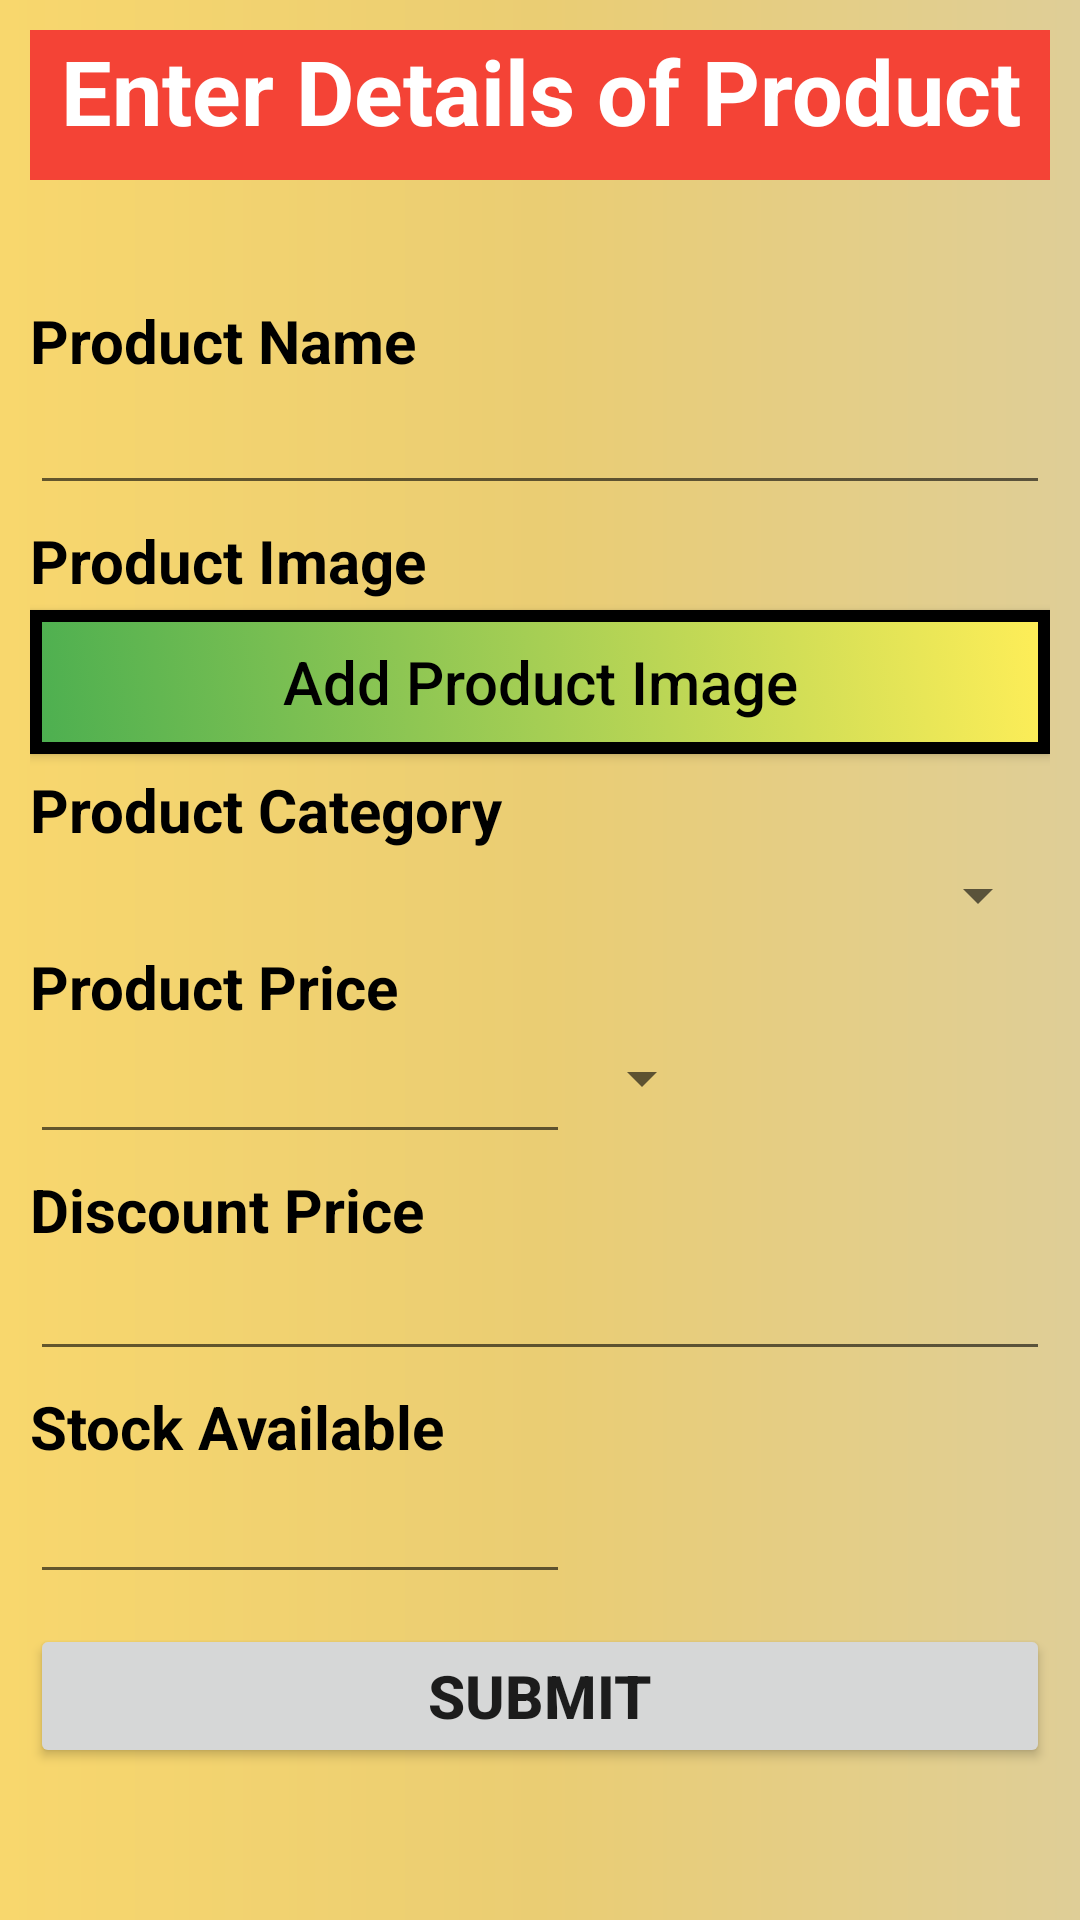

This screen was rendered from an Android layout file. Write that file and the resources it references.
<!-- AndroidManifest.xml: application theme MyTheme -->
<!-- res/layout/activity_insert_into_d_b.xml -->
<?xml version="1.0" encoding="utf-8"?>
<ScrollView xmlns:android="http://schemas.android.com/apk/res/android"
    xmlns:app="http://schemas.android.com/apk/res-auto"
    xmlns:tools="http://schemas.android.com/tools"
    android:layout_width="match_parent"
    android:layout_height="match_parent"
    android:background="@drawable/gradient"
    tools:context=".InsertIntoDBActivity">

    <LinearLayout
        android:layout_width="match_parent"
        android:layout_height="wrap_content"
        android:padding="10dp"
        android:orientation="vertical">
        <TextView
            android:layout_width="match_parent"
            android:layout_height="50dp"
            android:background="@color/red"
            android:text="Enter Details of Product"
            android:textColor="@color/white"
            android:textSize="30sp"
            android:textStyle="bold"
            android:textAlignment="center">
        </TextView>

        <TextView
            android:id="@+id/textView"
            android:layout_width="match_parent"
            android:layout_height="wrap_content"
            android:text="Product Name"
            android:layout_marginTop="40dp"
            android:textColor="@color/black"
            android:textSize="20sp"
            android:textStyle="bold"/>

        <EditText
            android:id="@+id/product_name_et"
            android:layout_width="match_parent"
            android:layout_height="wrap_content"
            android:ems="10"
            android:textColor="@color/black"/>

        <TextView
            android:id="@+id/textView2"
            android:layout_width="match_parent"
            android:layout_height="wrap_content"
            android:layout_marginEnd="4dp"
            android:text="Product Image"
            android:layout_marginTop="5dp"
            android:textColor="@color/black"
            android:textSize="20sp"
            android:textStyle="bold"/>

        <Button
            android:id="@+id/gallery"
            android:layout_width="match_parent"
            android:layout_height="wrap_content"
            android:text="Add Product Image"
            android:layout_marginTop="3dp"
            android:textAllCaps="false"
            android:background="@drawable/btn_selector_shape"
            android:onClick="SelectGallery"
            android:textSize="20sp"
            android:textColor="@color/black"/>

        <ImageView
            android:id="@+id/product_imageView"
            android:layout_width="match_parent"
            android:layout_height="0dp"
            android:layout_weight="1"/>

        <TextView
            android:id="@+id/textView3"
            android:layout_width="match_parent"
            android:layout_height="wrap_content"
            android:layout_marginEnd="44dp"
            android:text="Product Category"
            android:layout_marginTop="5dp"
            android:textColor="@color/black"
            android:textSize="20sp"
            android:textStyle="bold"/>
        <Spinner
            android:id="@+id/productCategory"
            android:layout_width="match_parent"
            android:layout_marginTop="3dp"
            android:layout_height="wrap_content"/>

        <TextView
            android:layout_width="match_parent"
            android:layout_height="wrap_content"
            android:text="Product Price"
            android:layout_marginTop="5dp"
            android:textColor="@color/black"
            android:textSize="20sp"
            android:textStyle="bold"/>

        <LinearLayout
            android:layout_width="match_parent"
            android:layout_height="wrap_content"
            android:layout_marginTop="5dp"
            android:orientation="horizontal">
            <EditText
                android:id="@+id/product_price_et"
                android:layout_width="180dp"
                android:layout_height="wrap_content"
                android:ems="10"
                android:textColor="@color/black"
                android:textSize="15sp"/>
            <Spinner
                android:id="@+id/productunit"
                android:layout_width="wrap_content"
                android:layout_height="wrap_content"/>
        </LinearLayout>
        <TextView
            android:layout_width="match_parent"
            android:layout_height="wrap_content"
            android:text="Discount Price"
            android:textColor="@color/black"
            android:layout_marginTop="5dp"
            android:textSize="20sp"
            android:textStyle="bold"/>

        <EditText
            android:id="@+id/discount_price"
            android:layout_width="match_parent"
            android:layout_height="wrap_content"
            android:ems="10"
            android:layout_marginTop="3dp"
            android:textColor="@color/black"
            android:textSize="15sp"/>

        <TextView
            android:layout_width="match_parent"
            android:layout_height="wrap_content"
            android:text="Stock Available"
            android:textColor="@color/black"
            android:layout_marginTop="5dp"
            android:textSize="20sp"
            android:textStyle="bold"/>

        <LinearLayout
            android:layout_width="match_parent"
            android:layout_height="wrap_content"
            android:layout_marginTop="5dp"
            android:orientation="horizontal">
            <EditText
                android:id="@+id/stockAvailable_et"
                android:layout_width="180dp"
                android:layout_height="wrap_content"
                android:ems="10"
                android:textColor="@color/black"
                android:textSize="15sp"/>
        </LinearLayout>
        <Button
            android:layout_width="match_parent"
            android:layout_height="wrap_content"
            android:text="Submit"
            android:layout_marginTop="10dp"
            android:onClick="Submit"
            android:textStyle="bold"
            android:textSize="20sp"/>

    </LinearLayout>
</ScrollView>
<!-- resources referenced by this layout -->
<resources>
  <color name="black">#FF000000</color>
  <color name="red">#F44336</color>
  <color name="white">#ffffff</color>
  <!-- drawable btn_selector_shape (drawable) -->
  <?xml version="1.0" encoding="utf-8"?>
  
  <selector xmlns:android="http://schemas.android.com/apk/res/android">
  
      <item android:state_pressed="true">
  
          <shape android:shape="oval">
              <gradient android:angle="135" android:endColor="@color/yellowish" android:startColor="@color/green" />
              <corners android:radius="20dp" />
              <stroke android:width="2dp" android:color="@android:color/black" />
          </shape>
  
      </item>
  
      <item>
          <shape android:shape="rectangle">
              <gradient android:angle="225" android:endColor="@color/green" android:startColor="@color/yellowish" />
              <stroke android:width="4dp" android:color="@android:color/black" />
          </shape>
  
      </item>
      
      
      
  
  </selector>
  <!-- drawable gradient (drawable) -->
  <?xml version="1.0" encoding="utf-8"?>
  <shape xmlns:android="http://schemas.android.com/apk/res/android"
      android:shape="rectangle">
      <gradient
          android:startColor="#F8D76D"
          android:centerColor="#EACD73"
          android:endColor="#DFCE97"
          android:angle="0"/>
      <corners
          android:radius="0dp"/>
  </shape>
  <style name="MyTheme" parent="Base.MyTheme" />
  <color name="yellowish">#FFEE58</color>
  <color name="green">#4CAF50</color>
  <style name="Base.MyTheme" parent="Theme.AppCompat.Light.NoActionBar">
          <item name="colorPrimary">@color/primary</item>
          <item name="colorPrimaryDark">@color/primary_dark</item>
          <item name="colorAccent">@color/accent_500</item>
          <item name="windowActionBar">false</item>
          <item name="windowActionBarOverlay">true</item>
          <item name="windowNoTitle">true</item>
          <item name="android:windowBackground">@color/bg_light</item>
      </style>
  <color name="primary">#9C27B0</color>
  <color name="primary_dark">#7B1FA2</color>
  <color name="accent_500">#DA4453</color>
  <color name="bg_light">#FAFAFA</color>
</resources>
